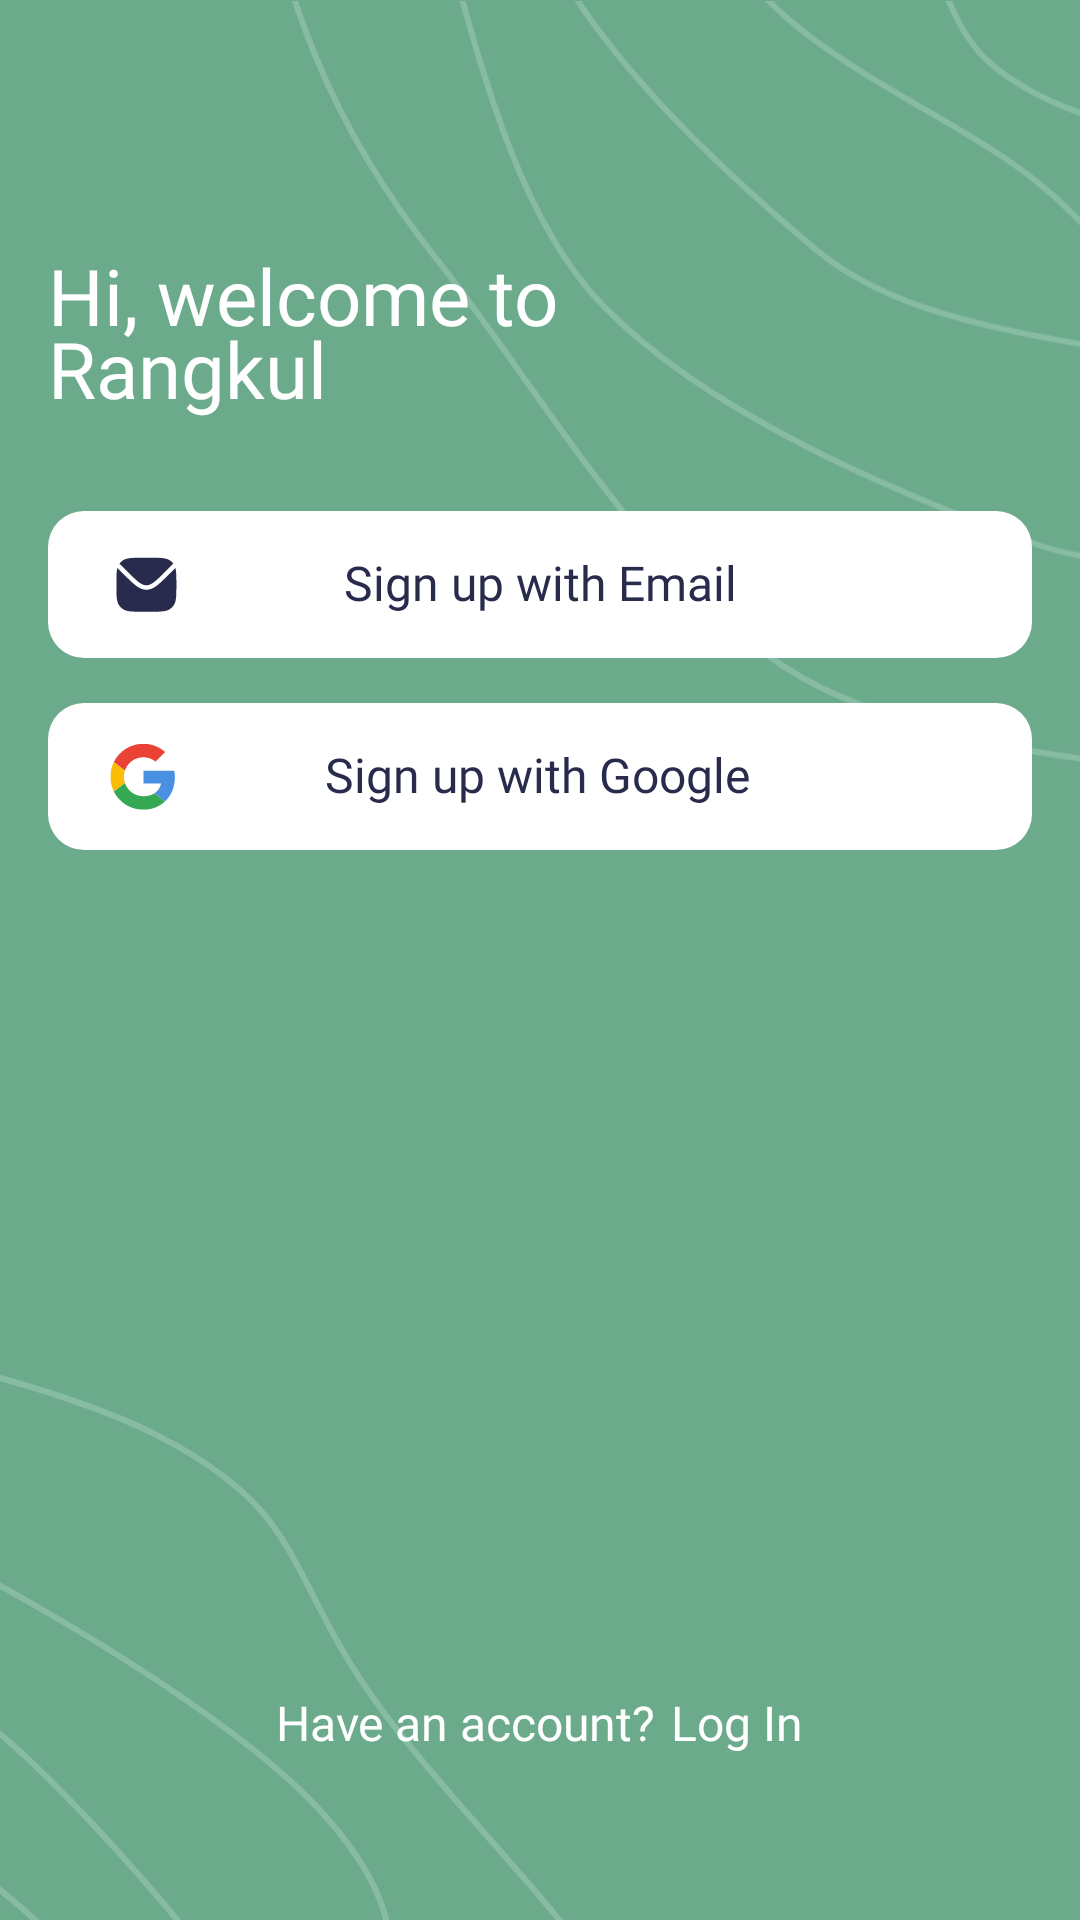

Android layout source for this screen:
<!-- AndroidManifest.xml: application theme Theme.Rangkul -->
<!-- res/layout/activity_signup_options.xml -->
<?xml version="1.0" encoding="utf-8"?>
<androidx.constraintlayout.widget.ConstraintLayout xmlns:android="http://schemas.android.com/apk/res/android"
    xmlns:app="http://schemas.android.com/apk/res-auto"
    xmlns:tools="http://schemas.android.com/tools"
    android:layout_width="match_parent"
    android:layout_height="match_parent"
    android:background="@color/greenBackground"
    tools:context=".ui.authentication.SignupOptionsActivity">

    <androidx.appcompat.widget.AppCompatImageView
        android:id="@+id/ivAccentGraphic1"
        android:layout_width="wrap_content"
        android:layout_height="wrap_content"
        app:layout_constraintEnd_toEndOf="parent"
        app:layout_constraintTop_toTopOf="parent"
        app:srcCompat="@drawable/bg_accent_graphic_1" />

    <androidx.appcompat.widget.AppCompatImageView
        android:id="@+id/ivAccentGraphic2"
        android:layout_width="wrap_content"
        android:layout_height="wrap_content"
        app:layout_constraintBottom_toBottomOf="parent"
        app:layout_constraintStart_toStartOf="parent"
        app:srcCompat="@drawable/bg_accent_graphic_2" />

    <androidx.appcompat.widget.Toolbar
        android:id="@+id/toolbar"
        android:layout_width="match_parent"
        android:layout_height="?attr/actionBarSize"
        app:layout_constraintEnd_toEndOf="parent"
        app:layout_constraintStart_toStartOf="parent"
        app:layout_constraintTop_toTopOf="parent" />

    <androidx.appcompat.widget.AppCompatTextView
        android:id="@+id/tvMessage1"
        android:layout_width="wrap_content"
        android:layout_height="wrap_content"
        android:layout_marginHorizontal="@dimen/safe_margin"
        android:layout_marginTop="25dp"
        android:fontFamily="@font/poppins_medium"
        android:text="@string/signup_message"
        android:textAlignment="center"
        android:textColor="@color/white"
        android:textSize="26sp"
        app:layout_constraintStart_toStartOf="parent"
        app:layout_constraintTop_toBottomOf="@+id/toolbar" />

    <androidx.appcompat.widget.AppCompatTextView
        android:id="@+id/tvMessage2"
        android:layout_width="wrap_content"
        android:layout_height="wrap_content"
        android:layout_marginHorizontal="@dimen/safe_margin"
        android:layout_marginTop="-11dp"
        android:fontFamily="@font/poppins_semibold"
        android:text="@string/app_title"
        android:textAlignment="center"
        android:textColor="@color/white"
        android:textSize="26sp"
        app:layout_constraintStart_toStartOf="parent"
        app:layout_constraintTop_toBottomOf="@+id/tvMessage1" />

    <androidx.appcompat.widget.AppCompatButton
        android:id="@+id/btSignupEmail"
        android:layout_width="match_parent"
        android:layout_height="wrap_content"
        android:layout_marginHorizontal="@dimen/safe_margin"
        android:background="@drawable/selector_button_white"
        android:elevation="0dp"
        android:fontFamily="@font/poppins_semibold"
        android:gravity="center"
        android:includeFontPadding="false"
        android:stateListAnimator="@null"
        android:text="@string/signup_email"
        android:textAllCaps="false"
        android:textColor="@color/textBlack"
        android:textSize="16sp"
        android:drawableStart="@drawable/ic_email"
        android:drawablePadding="-25dp"
        android:paddingHorizontal="20dp"
        android:layout_marginTop="30dp"
        app:layout_constraintEnd_toEndOf="parent"
        app:layout_constraintStart_toStartOf="parent"
        app:layout_constraintTop_toBottomOf="@+id/tvMessage2" />

    <androidx.appcompat.widget.AppCompatButton
        android:id="@+id/btSignupGoogle"
        android:layout_width="match_parent"
        android:layout_height="wrap_content"
        android:layout_marginHorizontal="@dimen/safe_margin"
        android:background="@drawable/selector_button_white"
        android:drawableStart="@drawable/ic_google"
        android:drawablePadding="-25dp"
        android:elevation="0dp"
        android:fontFamily="@font/poppins_semibold"
        android:gravity="center"
        android:includeFontPadding="false"
        android:paddingHorizontal="20dp"
        android:stateListAnimator="@null"
        android:text="Sign up with Google"
        android:textAllCaps="false"
        android:textColor="@color/textBlack"
        android:textSize="16sp"
        android:layout_marginTop="@dimen/space_between"
        app:layout_constraintEnd_toEndOf="parent"
        app:layout_constraintStart_toStartOf="parent"
        app:layout_constraintTop_toBottomOf="@+id/btSignupEmail" />

    <LinearLayout
        android:layout_width="match_parent"
        android:layout_height="wrap_content"
        android:gravity="center"
        android:orientation="horizontal"
        android:layout_marginBottom="55dp"
        app:layout_constraintBottom_toBottomOf="parent"
        app:layout_constraintEnd_toEndOf="parent"
        app:layout_constraintStart_toStartOf="parent">

        <TextView
            android:layout_width="wrap_content"
            android:layout_height="wrap_content"
            android:fontFamily="@font/poppins_regular"
            android:text="Have an account?"
            android:textColor="@color/white"
            android:textSize="16sp"/>

        <TextView
            android:id="@+id/tvLogIn"
            android:layout_width="wrap_content"
            android:layout_height="wrap_content"
            android:layout_marginStart="5dp"
            android:fontFamily="@font/poppins_semibold"
            android:text="Log In"
            android:textColor="@color/white"
            android:textSize="16sp"/>

    </LinearLayout>

</androidx.constraintlayout.widget.ConstraintLayout>
<!-- resources referenced by this layout -->
<resources>
  <color name="greenBackground">#6BAB8C</color>
  <color name="textBlack">#292B4C</color>
  <color name="white">#FFFFFFFF</color>
  <dimen name="safe_margin">16dp</dimen>
  <dimen name="space_between">15dp</dimen>
  <!-- drawable ic_email (drawable) -->
  <vector xmlns:android="http://schemas.android.com/apk/res/android"
      android:width="25dp"
      android:height="25dp"
      android:viewportWidth="25"
      android:viewportHeight="25">
    <path
        android:pathData="M3.131,6.993C2.798,8.233 2.798,9.943 2.798,12.583C2.798,16.333 2.798,18.208 3.753,19.522C4.061,19.947 4.434,20.32 4.859,20.628C6.173,21.583 8.048,21.583 11.798,21.583H13.798C17.548,21.583 19.423,21.583 20.737,20.628C21.161,20.32 21.535,19.947 21.843,19.522C22.798,18.208 22.798,16.333 22.798,12.583C22.798,9.935 22.798,8.221 22.461,6.98L20.358,9.083C18.726,10.715 17.447,11.995 16.315,12.859C15.156,13.743 14.063,14.262 12.798,14.262C11.532,14.262 10.439,13.743 9.281,12.859C8.148,11.995 6.869,10.715 5.237,9.083L3.282,7.128L3.131,6.993Z"
        android:fillColor="#292B4C"/>
    <path
        android:pathData="M3.798,5.583L3.907,5.673L4.314,6.039L6.257,7.982C7.939,9.664 9.148,10.87 10.191,11.666C11.216,12.448 11.992,12.762 12.798,12.762C13.603,12.762 14.38,12.448 15.405,11.666C16.448,10.87 17.657,9.664 19.338,7.982L21.646,5.674L21.772,5.549C21.464,5.125 21.161,4.847 20.737,4.538C19.423,3.583 17.548,3.583 13.798,3.583H11.798C8.048,3.583 6.173,3.583 4.859,4.538C4.434,4.847 4.106,5.159 3.798,5.583Z"
        android:fillColor="#292B4C"/>
  </vector>
  <string name="app_title">Rangkul</string>
  <string name="signup_email">Sign up with Email</string>
  <string name="signup_message">Hi, welcome to</string>
  <style name="Theme.Rangkul" parent="Theme.MaterialComponents.DayNight.NoActionBar">
          
          <item name="colorPrimary">@color/greenPrimary</item>
          <item name="colorPrimaryVariant">@color/greenBackground</item>
          <item name="colorOnPrimary">@color/white</item>
          
          <item name="colorSecondary">@color/greenPrimary</item>
          <item name="colorSecondaryVariant">@color/yellowSecondary</item>
          <item name="colorOnSecondary">@color/black</item>
          
          <item name="android:statusBarColor">@color/mainBackground</item>
          <item name="android:windowLightStatusBar">true</item>
          
          <item name="bottomSheetDialogTheme">@style/AppBottomSheetDialogTheme</item>
      </style>
  <color name="greenPrimary">#87B99F</color>
  <color name="yellowSecondary">#F8D962</color>
  <color name="black">#FF000000</color>
  <color name="mainBackground">#F9F9F9</color>
  <style name="AppBottomSheetDialogTheme" parent="Theme.Design.Light.BottomSheetDialog">
          <item name="bottomSheetStyle">@style/AppModalStyle</item>
      </style>
  <style name="AppModalStyle" parent="Widget.Design.BottomSheet.Modal">
          <item name="android:background">@drawable/shape_bottomsheet_background</item>
          <item name="behavior_skipCollapsed">true</item>
          <item name="behavior_fitToContents">true</item>
          <item name="behavior_peekHeight">1000dp</item>
      </style>
  <!-- drawable shape_bottomsheet_background (drawable) -->
  <?xml version="1.0" encoding="utf-8"?>
  <shape android:shape="rectangle" xmlns:android="http://schemas.android.com/apk/res/android">
      <solid android:color="@color/white"/>
      <corners
          android:topLeftRadius="20dp"
          android:topRightRadius="20dp"
          />
  </shape>
</resources>
